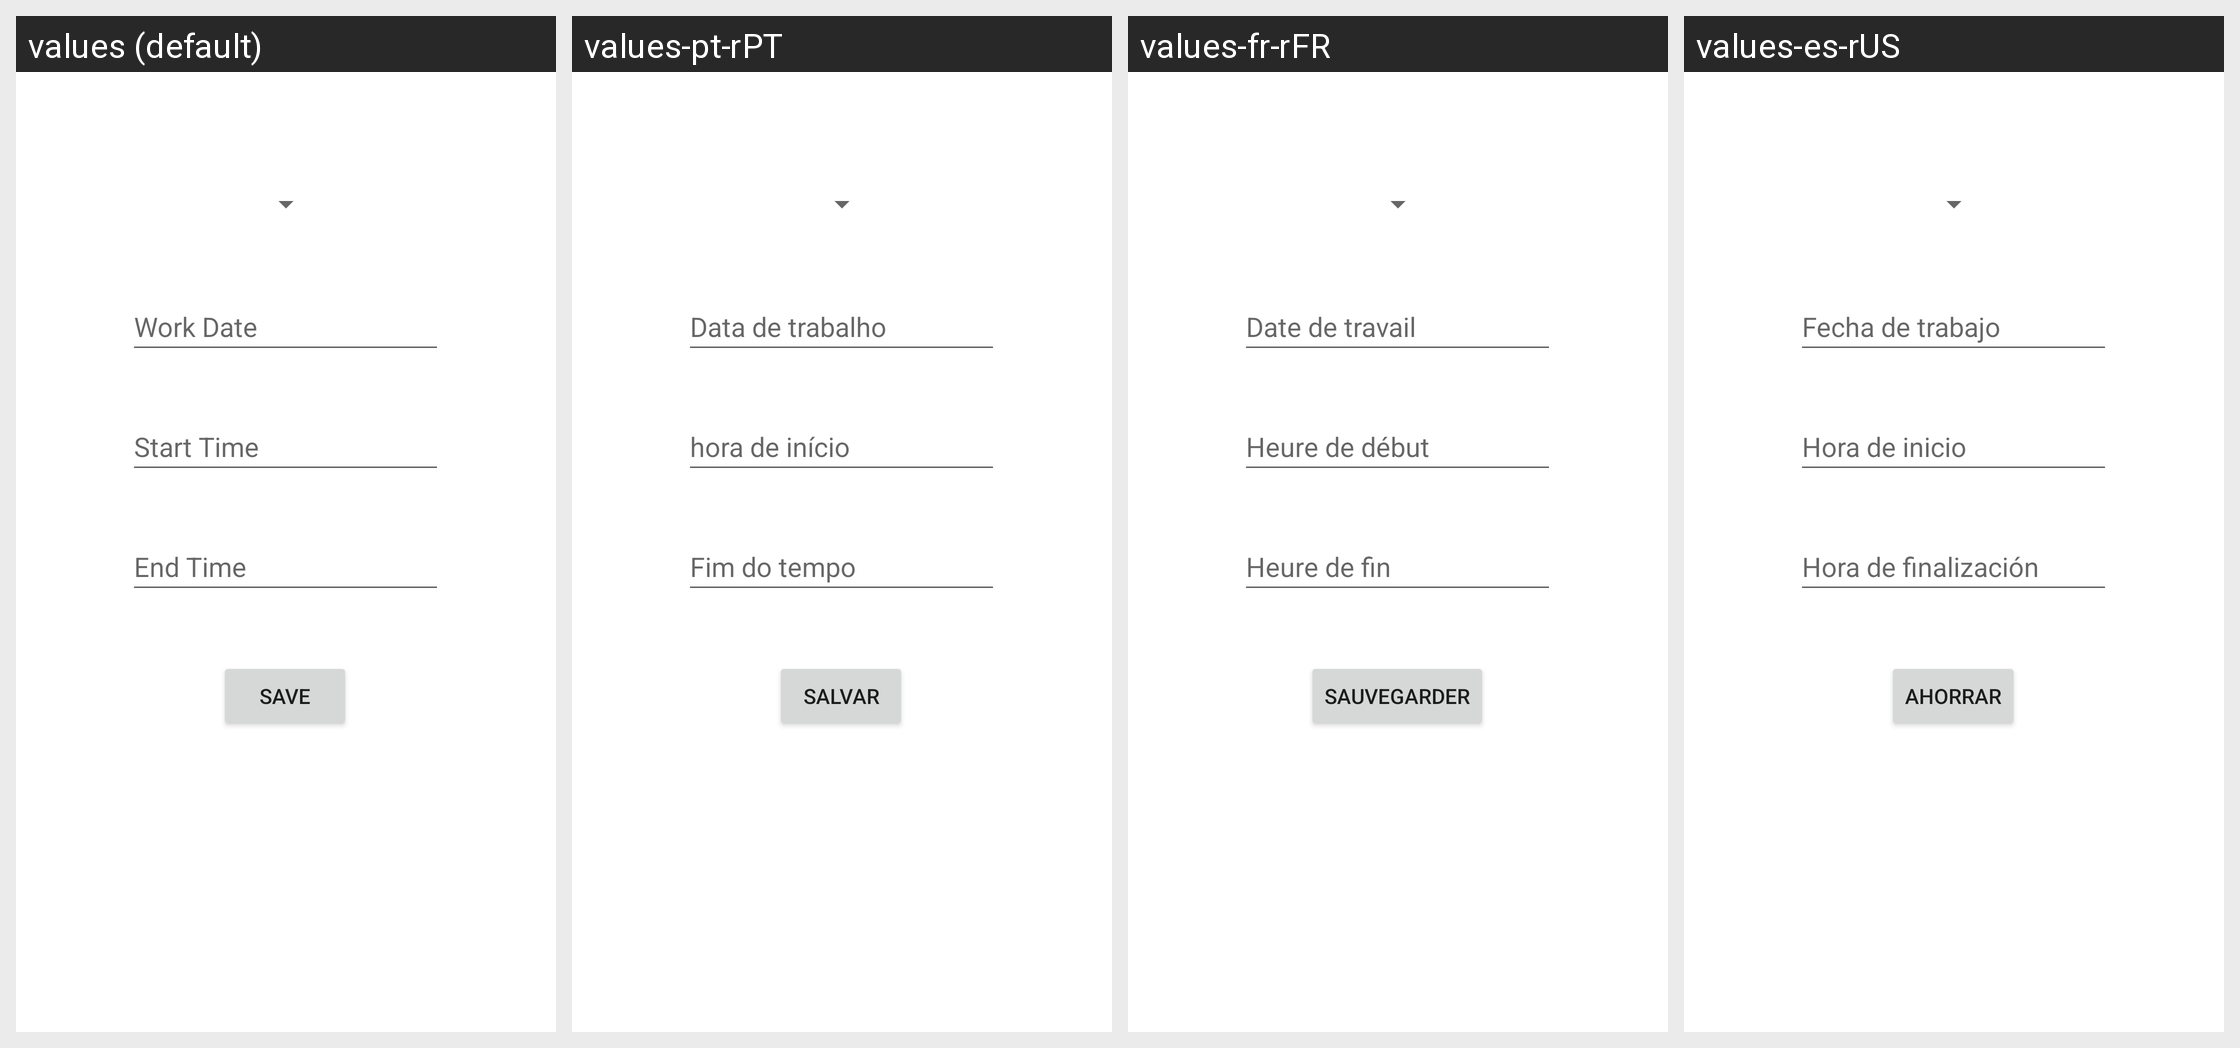

Here is an Android app screen in its default locale and in the app's own translations. Write out the translated-string differences for the strings that appear on this screen.
Android screen res/layout/activity_details_entry.xml rendered under 4 locales, left to right: values (default), values-pt-rPT, values-fr-rFR, values-es-rUS. Device: Nexus 5 (rendered at 1080×1920; each locale shown at half size, 540×960, under a caption strip naming it); theme Theme.Paylog.
Other locales in the repository, not shown: values-de-rDE.
Strings drawn on this screen, with the default value and each locale's value (text and hints the layout hard-codes appear in the picture but are not listed):

details_entry_work_date
  values: Work Date
  values-pt-rPT: Data de trabalho
  values-fr-rFR: Date de travail
  values-es-rUS: Fecha de trabajo

details_entry_start_time
  values: Start Time
  values-pt-rPT: hora de início
  values-fr-rFR: Heure de début
  values-es-rUS: Hora de inicio

details_entry_end_time
  values: End Time
  values-pt-rPT: Fim do tempo
  values-fr-rFR: Heure de fin
  values-es-rUS: Hora de finalización

common_save
  values: Save
  values-pt-rPT: Salvar
  values-fr-rFR: sauvegarder
  values-es-rUS: Ahorrar
